Run: headless pygame with SDL's dummy video driver; simulated clock (each Clock.tick advances the game by its frame time, no real sleeping); random seed 0; keys injected as events and as key.get_pressed() state; no mouse input.
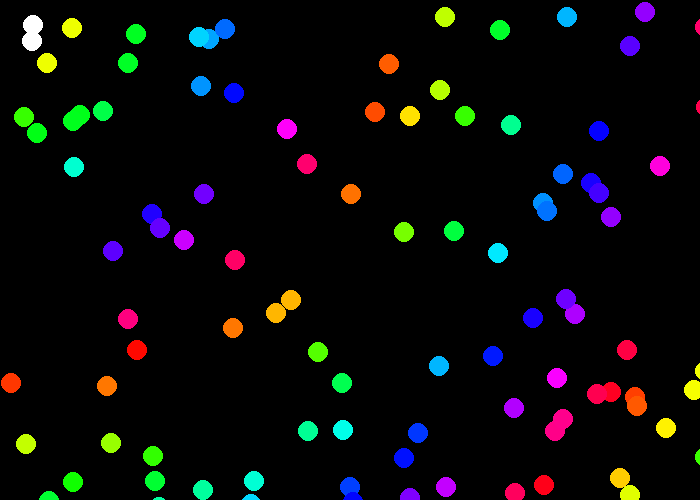
Frame 1 of 4 · flips 1–60 · no input
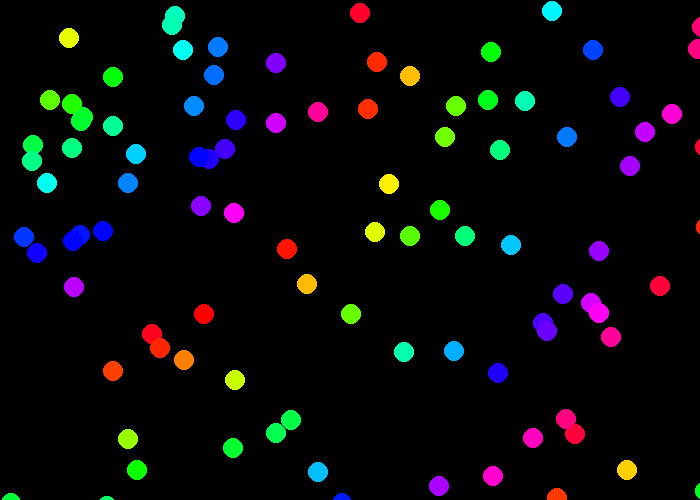
Frame 2 of 4 · flips 61–180 · tapped SPACE, RETURN · held RIGHT (→), D
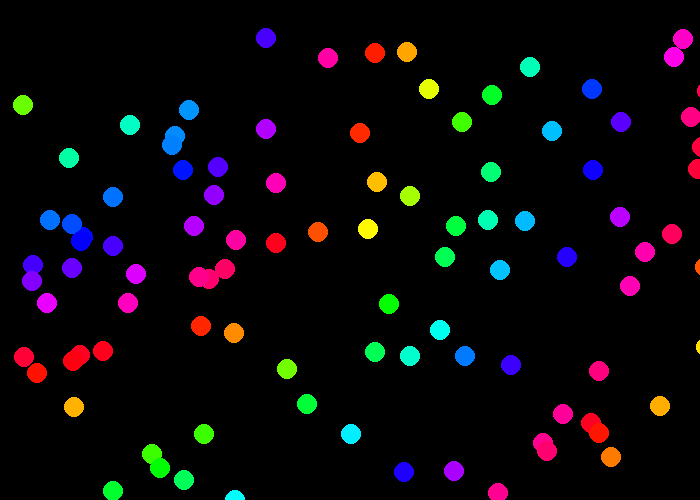
Frame 3 of 4 · flips 181–300 · held DOWN (↓), S
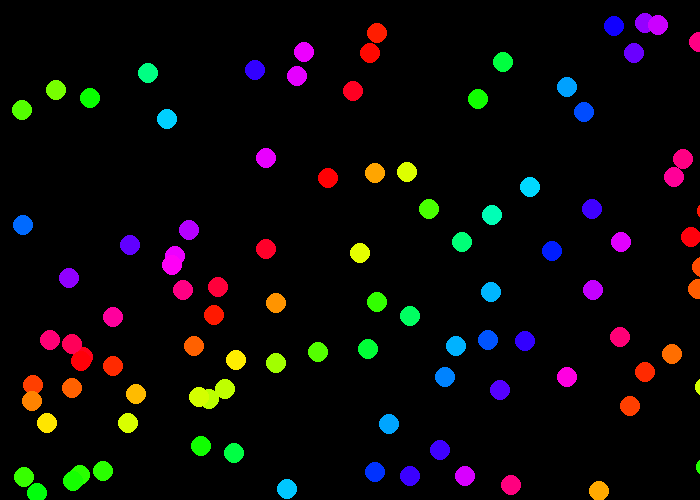
Frame 4 of 4 · flips 301–420 · held LEFT (←), A, UP (↑), W

The pygame program that drew these frames:

from pygame import init,Color
from pygame.math import Vector2
from pygame.mouse import get_pos
from pygame.event import get
from pygame.display import set_mode, flip
from pygame.time import Clock
from pygame.draw import ellipse
from random import randint
init()
screen = set_mode([700, 500])
starfield = []
for i in range(100):
    x = randint(0, 700)
    y = randint(0, 500)
    starfield.append([x, y])
clock = Clock()
while True:
    for i in get():
        pass
    for star in starfield:
        star[1] += 1
        if star[1] > 500:
            star[1] = 0
            star[0] = randint(0, 700)
    screen.fill((0, 0, 0))
    mouse_x, mouse_y = get_pos()
    for star in starfield:
        distance = Vector2(star[0] - mouse_x, star[1] - mouse_y).length()
        if distance < 50:
            color = (255, 255, 255)
        else:
            hue = int(distance) % 360
            color = Color(0, 0, 0)
            color.hsla = (hue, 100, 50, 100)
        ellipse(screen, color, [star[0], star[1], 20, 20])
    flip()
    clock.tick(60)
